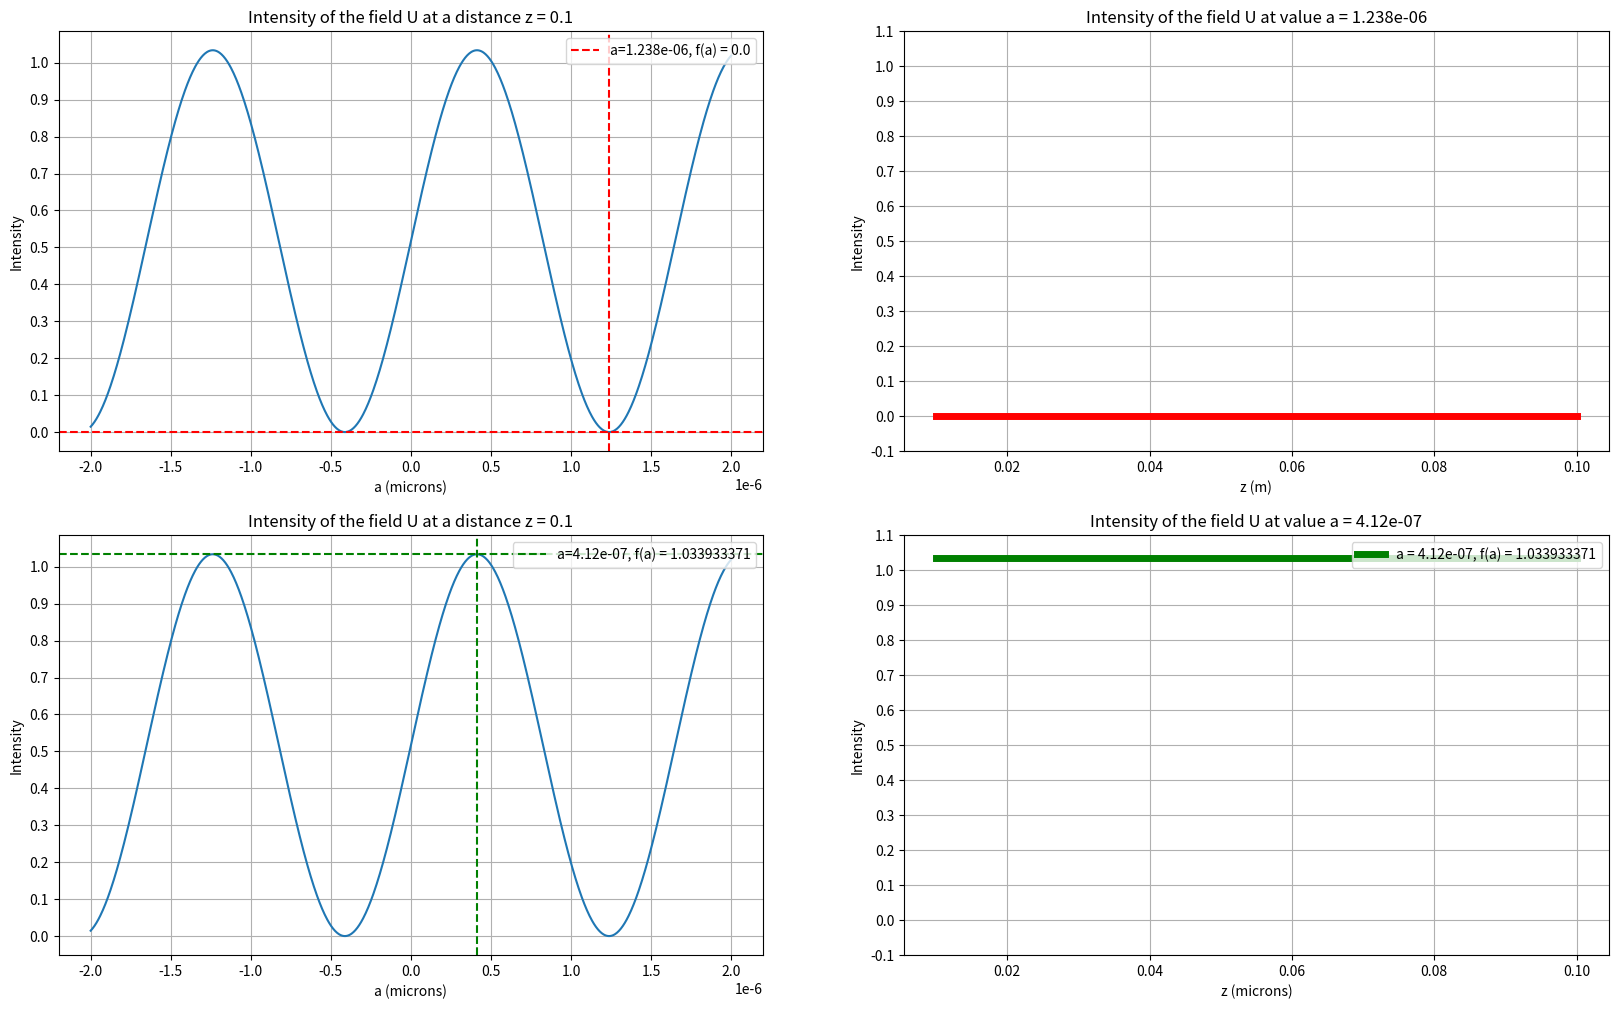

Write the Python code that produced this figure. (Note: this script raises an exception after producing the figure.)
import matplotlib.pyplot as plt
import numpy as np
from scipy.special import jn  # for J_n(x)

def U(z,U_0,wavelength,periode_gratting,q_a,theta,q_b,a):

    """
    Calculate the field U at a distance z.
    ---------------------------------------
    Parameters:
    z (float): Distance at which the field is calculated.
    U_0 (complex): Initial field amplitude.
    wavelength (float): Wavelength of the light.
    periode_gratting (float): Period of the grating.
    q_a (int): Diffraction order for the lower beam.
    theta (float): Angle of incidence.
    q_b (int): Diffraction order for the upper beam.
    a (float): Parameter related to the grating.
    
    Returns:
    complex: The calculated field U at distance z.
    """

    k = 2*np.pi/wavelength
    h_0 = -1j*np.exp(1j*k*z)/(wavelength*z)
    alpha = k/(2*z)
    n = 1.5  
    s = 0.5e-6
    m = 2 * np.pi *(n-1)*s/wavelength
    
    a_q = 2 * np.pi * q_a / periode_gratting + k * np.sin(theta)
    b_q = 2 * np.pi * q_b / periode_gratting - k * np.sin(theta)

    aq=(a_q**2)/(8*alpha)
    bq=(b_q**2)/(8*alpha)

    k_a = ((a_q/4)*jn(q_a,m/2)*np.exp(-1j*((aq)-q_a*np.pi/4))*(jn(1/2,aq)+1j*jn(-1/2,aq)))*np.exp( 1j*k*np.sin(theta)*a)
    k_b = ((b_q/4)*jn(q_b,m/2)*np.exp(-1j*((bq)-q_b*np.pi/4))*(jn(1/2,bq)+1j*jn(-1/2,bq)))*np.exp(-1j*k*np.sin(theta)*a)

    return U_0*h_0*np.sqrt((np.pi/alpha)**3)*(k_a+k_b)


z = 0.1 # Distance at which the field is calculated (0.1 m)
U_0 = 1  # Initial field amplitude (1)
wavelength = 633e-9 # Wavelength of the light (633 nm = 633e-9 m)
periode_gratting = 3.3e-6  # Grating period in meters (3.3 micron=3.3e-6 m)
q_a= -1 # Diffraction order for the lower beam (-1)
theta = np.arcsin(wavelength/periode_gratting)
 # Angle of incidence (0.19106029214617076 rad)
q_b= 1 # Diffraction order for the upper beam (1)


a_fkt_min = lambda n: periode_gratting/2 * (3/4 + n)
a_pick_min = a_fkt_min(0)
a_pick_max = a_pick_min - ( a_fkt_min(1)- a_fkt_min(0))/2

z_pick = 0.1 # Distance at which the field is calculated (0.1 m)

f = lambda z,a: np.abs(U(z,U_0,wavelength,periode_gratting,q_a,theta,q_b,a))**2
a = np.linspace(-2, 2, 1000)*1e-6


fig, axs = plt.subplots(2, 2, figsize=(20, 12))
ax1, ax2, ax3, ax4 = axs[0, 0], axs[0, 1], axs[1, 0], axs[1, 1]

# First plot
ax1.set_title("Intensity of the field U at a distance z = {}".format(z_pick))
ax1.set_xlabel("a (microns)")
ax1.set_ylabel("Intensity")
ax1.plot(a, f(z_pick,a))
ax1.axhline(y=0, color='r', linestyle='--')
ax1.axvline(x=a_pick_min, color='r', linestyle='--', label="a={}, f(a) = {}".format(round(a_pick_min,9),round(f(z,a_pick_min),9)))
ax1.set_yticks(np.arange(0, 1.1, 0.1))  # Generate ticks between -0.1 and 1 with step 0.1
ax1.grid()
ax1.legend(loc="upper right")

# Second plot
z_vals = np.linspace(0.01,z_pick,1000)
ax2.plot(z_vals, f(z_vals, a_pick_min), color='r', label="a = {}".format(round(a_pick_min)),linewidth=5)
ax2.set_title("Intensity of the field U at value a = {}".format(round(a_pick_min,9)))
ax2.set_xlabel("z (m)")
ax2.set_ylabel("Intensity")
ax2.set_yticks(np.arange(-0.1, 1.1, 0.1))  # Generate ticks between -0.1 and 1 with step 0.1
ax2.grid()

# Third plot
ax3.set_title("Intensity of the field U at a distance z = {}".format(z_pick))
ax3.set_xlabel("a (microns)")
ax3.set_ylabel("Intensity")
ax3.plot(a, f(z_pick,a))
ax3.axhline(y=max(f(z_pick,a)), color='g', linestyle='--')
ax3.axvline(x=a_pick_max, color='g', linestyle='--', label="a={}, f(a) = {}".format(round(a_pick_max,9),round(f(z,a_pick_max),9)))
ax3.legend(loc="upper right")
ax3.set_yticks(np.arange(0, 1.1, 0.1))  # Generate ticks between -0.1 and 1 with step 0.1
ax3.grid()

# Fourth plot
z_vals = np.linspace(0.01,z_pick,1000)
y_vals = f(z_vals,a_pick_max)

ax4.plot(z_vals, y_vals, color='g', label="a = {}, f(a) = {}".format(round(a_pick_max,9),round(max(f(z_vals,a_pick_max)),9)),linewidth=5)
ax4.set_title("Intensity of the field U at value a = {}".format(round(a_pick_max,9)))
ax4.set_xlabel("z (microns)")
ax4.set_ylabel("Intensity")
ax4.ticklabel_format(useOffset=False)
ax4.set_yticks(np.arange(-0.1, 1.1, 0.1))  # Generate ticks between -0.1 and 1 with step 0.1
ax4.legend(loc="upper right")
ax4.grid()

plt.savefig('img/intensity_plots.png')
plt.show()


